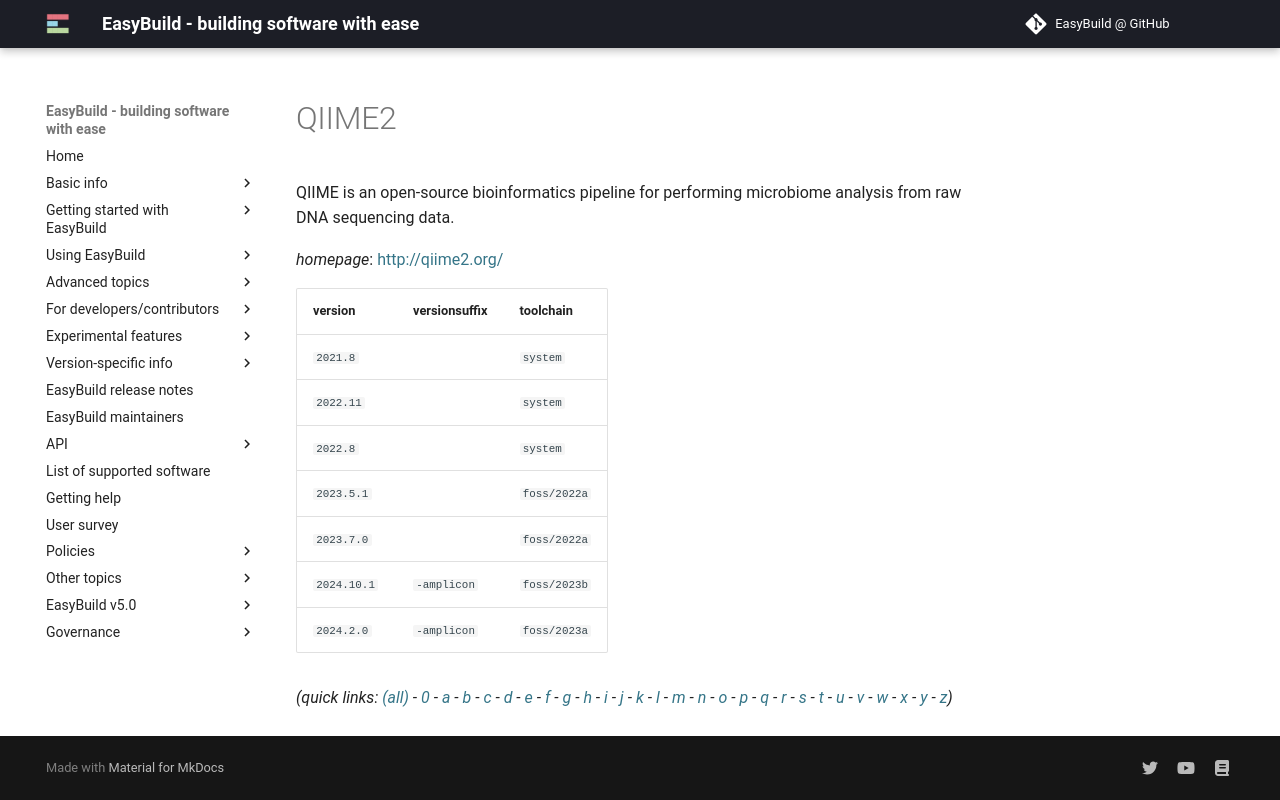

repository: easybuilders/easybuild-docs · page: version-specific/supported-software/q/QIIME2/index.html · generator: mkdocs

---
search:
  boost: 0.5
---
# QIIME2

QIIME is an open-source bioinformatics pipeline for performing microbiome analysis  from raw DNA sequencing data.

*homepage*: <http://qiime2.org/>

version | versionsuffix | toolchain
--------|---------------|----------
``2021.8`` |  | ``system``
``2022.11`` |  | ``system``
``2022.8`` |  | ``system``
``2023.5.1`` |  | ``foss/2022a``
``2023.7.0`` |  | ``foss/2022a``
``2024.10.1`` | ``-amplicon`` | ``foss/2023b``
``2024.2.0`` | ``-amplicon`` | ``foss/2023a``


*(quick links: [(all)](../index.md) - [0](../0/index.md) - [a](../a/index.md) - [b](../b/index.md) - [c](../c/index.md) - [d](../d/index.md) - [e](../e/index.md) - [f](../f/index.md) - [g](../g/index.md) - [h](../h/index.md) - [i](../i/index.md) - [j](../j/index.md) - [k](../k/index.md) - [l](../l/index.md) - [m](../m/index.md) - [n](../n/index.md) - [o](../o/index.md) - [p](../p/index.md) - [q](../q/index.md) - [r](../r/index.md) - [s](../s/index.md) - [t](../t/index.md) - [u](../u/index.md) - [v](../v/index.md) - [w](../w/index.md) - [x](../x/index.md) - [y](../y/index.md) - [z](../z/index.md))*
